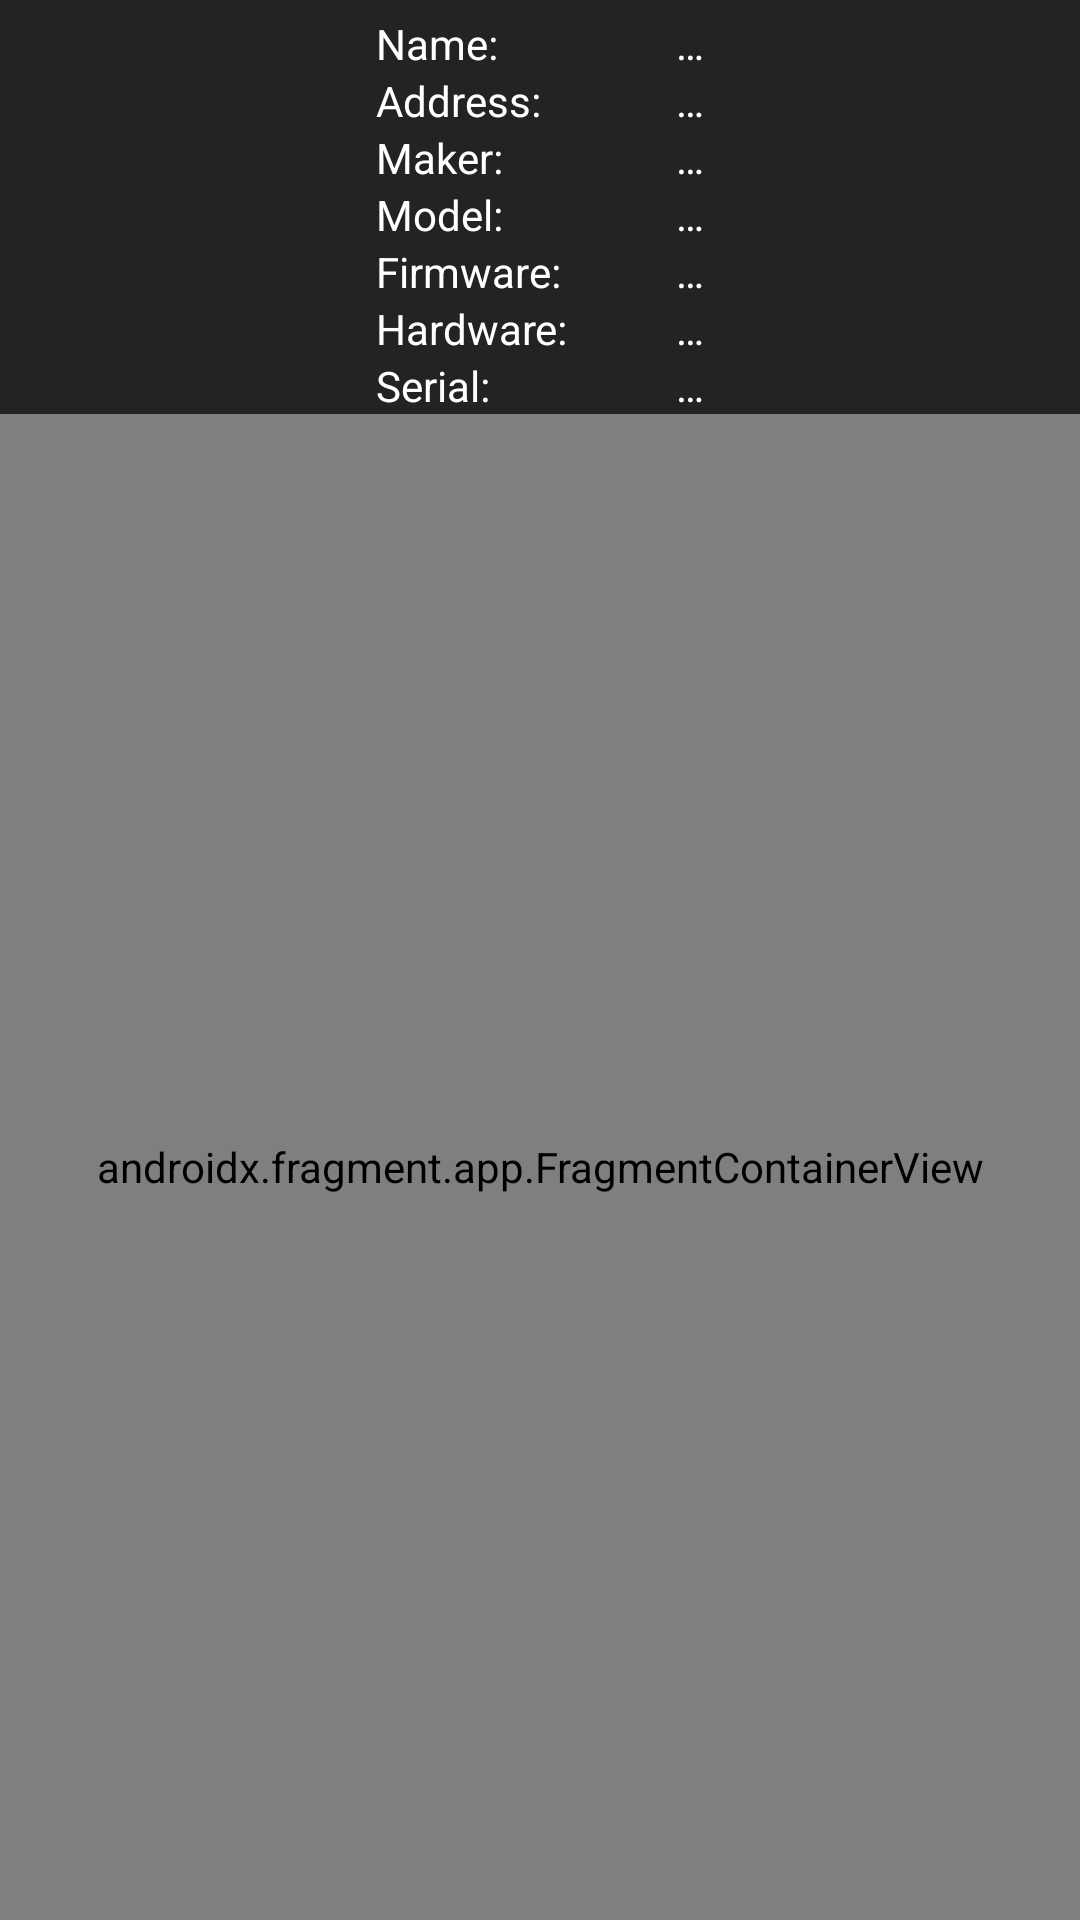

This screen was rendered from an Android layout file. Write that file and the resources it references.
<!-- AndroidManifest.xml: application theme Theme.PlinkApp -->
<!-- res/layout/fragment_device_info.xml -->
<?xml version="1.0" encoding="utf-8"?>
<LinearLayout xmlns:android="http://schemas.android.com/apk/res/android"
    xmlns:tools="http://schemas.android.com/tools"
    android:layout_width="match_parent"
    android:layout_height="match_parent"
    android:gravity="center_horizontal"
    android:orientation="vertical">

    <include
        android:id="@+id/device_connected_info"
        layout="@layout/info_device"
        android:layout_width="wrap_content"
        android:layout_height="wrap_content"
        android:layout_marginTop="@dimen/activity_vertical_margin" />

    <androidx.fragment.app.FragmentContainerView
        android:id="@+id/container_dfu"
        android:name="com.android.app.fragments.device.deviceDfu.DeviceDfuFragment"
        android:layout_width="match_parent"
        android:layout_height="match_parent"
        tools:layout="@layout/fragment_device_dfu" />

</LinearLayout>
<!-- res/layout/info_device.xml (included above) -->
<?xml version="1.0" encoding="utf-8"?>
<TableLayout xmlns:android="http://schemas.android.com/apk/res/android"
	xmlns:tools="http://schemas.android.com/tools"
	android:layout_width="wrap_content"
	android:layout_height="wrap_content"
	android:orientation="vertical"
	android:paddingStart="@dimen/activity_horizontal_margin"
	android:paddingEnd="@dimen/activity_horizontal_margin"
	tools:ignore="ContentDescription">

	<TableRow
		android:id="@+id/item_device_name"
		android:layout_width="match_parent"
		android:layout_height="match_parent">

		<TextView
			android:id="@+id/ble_device_name_header"
			android:layout_width="100dp"
			android:layout_height="wrap_content"
			android:text="@string/device_info_desc_name"
			android:textAlignment="viewStart"
			android:textColor="?android:attr/textColorPrimary" />

		<TextView
			android:id="@+id/ble_device_name"
			android:layout_width="match_parent"
			android:layout_height="wrap_content"
			android:text="@string/value_unknown"
			android:textAlignment="viewStart"
			android:textColor="?android:attr/textColorPrimary" />
	</TableRow>

	<TableRow
		android:id="@+id/item_device_address"
		android:layout_width="match_parent"
		android:layout_height="match_parent">

		<TextView
			android:id="@+id/ble_device_address_header"
			android:layout_width="match_parent"
			android:layout_height="wrap_content"
			android:text="@string/device_info_desc_address"
			android:textAlignment="viewStart"
			android:textColor="?android:attr/textColorPrimary" />

		<TextView
			android:id="@+id/ble_device_address"
			android:layout_width="match_parent"
			android:layout_height="wrap_content"
			android:text="@string/value_unknown"
			android:textAlignment="viewStart"
			android:textColor="?android:attr/textColorPrimary" />

	</TableRow>

	<TableRow
		android:id="@+id/item_device_manufacturer"
		android:layout_width="match_parent"
		android:layout_height="match_parent"
		android:visibility="visible">

		<TextView
			android:id="@+id/ble_device_manufacturer_header"
			android:layout_width="match_parent"
			android:layout_height="wrap_content"
			android:text="@string/device_info_desc_make"
			android:textAlignment="viewStart"
			android:textColor="?android:attr/textColorPrimary" />

		<TextView
			android:id="@+id/ble_device_manufacturer"
			android:layout_width="match_parent"
			android:layout_height="wrap_content"
			android:text="@string/value_unknown"
			android:textAlignment="viewStart"
			android:textColor="?android:attr/textColorPrimary" />
	</TableRow>

	<TableRow
		android:id="@+id/item_device_model"
		android:layout_width="match_parent"
		android:layout_height="match_parent"
		android:visibility="visible">

		<TextView
			android:id="@+id/ble_device_model_header"
			android:layout_width="match_parent"
			android:layout_height="wrap_content"
			android:text="@string/device_info_desc_model"
			android:textAlignment="viewStart"
			android:textColor="?android:attr/textColorPrimary" />

		<TextView
			android:id="@+id/ble_device_model"
			android:layout_width="match_parent"
			android:layout_height="wrap_content"
			android:text="@string/value_unknown"
			android:textAlignment="viewStart"
			android:textColor="?android:attr/textColorPrimary" />
	</TableRow>

	<TableRow
		android:id="@+id/item_device_version_fw"
		android:layout_width="match_parent"
		android:layout_height="match_parent">

		<TextView
			android:id="@+id/ble_device_version_fw_header"
			android:layout_width="match_parent"
			android:layout_height="wrap_content"
			android:text="@string/device_info_desc_fw"
			android:textAlignment="viewStart"
			android:textColor="?android:attr/textColorPrimary" />

		<TextView
			android:id="@+id/ble_device_version_fw"
			android:layout_width="match_parent"
			android:layout_height="wrap_content"
			android:text="@string/value_unknown"
			android:textAlignment="viewStart"
			android:textColor="?android:attr/textColorPrimary" />

	</TableRow>

	<TableRow
		android:id="@+id/item_device_version_hw"
		android:layout_width="match_parent"
		android:layout_height="match_parent"
		android:visibility="visible">

		<TextView
			android:id="@+id/ble_device_version_hw_header"
			android:layout_width="match_parent"
			android:layout_height="wrap_content"
			android:text="@string/device_info_desc_hw"
			android:textAlignment="viewStart"
			android:textColor="?android:attr/textColorPrimary" />

		<TextView
			android:id="@+id/ble_device_version_hw"
			android:layout_width="match_parent"
			android:layout_height="wrap_content"
			android:text="@string/value_unknown"
			android:textAlignment="viewStart"
			android:textColor="?android:attr/textColorPrimary" />
	</TableRow>

	<TableRow
		android:id="@+id/item_device_serial"
		android:layout_width="match_parent"
		android:layout_height="match_parent">

		<TextView
			android:id="@+id/ble_device_serial_header"
			android:layout_width="match_parent"
			android:layout_height="wrap_content"
			android:text="@string/device_info_desc_serial"
			android:textAlignment="viewStart"
			android:textColor="?android:attr/textColorPrimary" />

		<TextView
			android:id="@+id/ble_device_serial"
			android:layout_width="match_parent"
			android:layout_height="wrap_content"
			android:text="@string/value_unknown"
			android:textAlignment="viewStart"
			android:textColor="?android:attr/textColorPrimary" />
	</TableRow>

</TableLayout>
<!-- res/layout/fragment_device_dfu.xml (included above) -->
<?xml version="1.0" encoding="utf-8"?>
<androidx.constraintlayout.widget.ConstraintLayout xmlns:android="http://schemas.android.com/apk/res/android"
    xmlns:app="http://schemas.android.com/apk/res-auto"
    android:layout_width="match_parent"
    android:layout_height="match_parent">

    <ScrollView
        android:layout_width="match_parent"
        android:layout_height="match_parent"
        app:layout_constraintBottom_toBottomOf="parent"
        app:layout_constraintEnd_toEndOf="parent"
        app:layout_constraintStart_toStartOf="parent"
        app:layout_constraintTop_toTopOf="parent">

        <LinearLayout
            android:layout_width="match_parent"
            android:layout_height="wrap_content"
            android:orientation="vertical">

            <androidx.constraintlayout.widget.ConstraintLayout
                android:id="@+id/dfu"
                android:layout_width="match_parent"
                android:layout_height="wrap_content">

                <ProgressBar
                    android:id="@+id/dfu_progress_bar"
                    style="?android:attr/progressBarStyleHorizontal"
                    android:layout_width="200dp"
                    android:layout_height="wrap_content"
                    android:layout_marginTop="15dp"
                    android:visibility="gone"
                    app:layout_constraintEnd_toEndOf="parent"
                    app:layout_constraintStart_toStartOf="parent"
                    app:layout_constraintTop_toTopOf="parent" />

                <TextView
                    android:id="@+id/dfu_progress"
                    android:layout_width="wrap_content"
                    android:layout_height="wrap_content"
                    android:layout_marginTop="15dp"
                    android:textAlignment="center"
                    android:textColor="@color/textprimary"
                    android:textSize="16sp"
                    app:layout_constraintEnd_toEndOf="parent"
                    app:layout_constraintStart_toStartOf="parent"
                    app:layout_constraintTop_toBottomOf="@+id/dfu_progress_bar" />

                <Button
                    android:id="@+id/dfu_button"
                    android:layout_width="wrap_content"
                    android:layout_height="wrap_content"
                    android:layout_marginTop="15dp"
                    android:text="@string/value_unknown"
                    android:visibility="gone"
                    app:layout_constraintEnd_toEndOf="parent"
                    app:layout_constraintStart_toStartOf="parent"
                    app:layout_constraintTop_toBottomOf="@+id/dfu_progress" />

            </androidx.constraintlayout.widget.ConstraintLayout>

        </LinearLayout>
    </ScrollView>

</androidx.constraintlayout.widget.ConstraintLayout>
<!-- resources referenced by this layout -->
<resources>
  <color name="textprimary">#FFE38F</color>
  <dimen name="activity_horizontal_margin">5dp</dimen>
  <dimen name="activity_vertical_margin">5dp</dimen>
  <string name="device_info_desc_address">Address: </string>
  <string name="device_info_desc_fw">Firmware:</string>
  <string name="device_info_desc_hw">Hardware:</string>
  <string name="device_info_desc_make">Maker:</string>
  <string name="device_info_desc_model">Model:</string>
  <string name="device_info_desc_name">Name: </string>
  <string name="device_info_desc_serial">Serial:</string>
  <string name="value_unknown">…</string>
  <style name="MySeekBarStyle" parent="Widget.AppCompat.SeekBar">
  
  
          <item name="android:thumbTint">@color/textprimary</item>
      </style>
  <color name="primaryBackground">#232323</color>
  <style name="MyDialogTheme" parent="Theme.MaterialComponents.Dialog">
          
          <item name="android:colorBackground">@color/darkgray</item>
          
          <item name="colorSecondary">@color/textprimary</item>
          
          <item name="android:textColor">?android:attr/textColorPrimary</item>
          
          <item name="colorPrimary">?android:attr/textColorPrimary</item>
          
          <item name="colorControlHighlight">@color/lightgray</item>
          
          <item name="colorControlNormal">@color/lightgray</item>
          
          <item name="colorControlActivated">@color/textprimary</item>
      </style>
  <style name="MyActionMenuIcon">
          <item name="android:src">@drawable/ic_gears</item>
          <item name="android:paddingRight">15dp</item>
      </style>
  <style name="MyMenuStyle" parent="Theme.MaterialComponents.CompactMenu">
          <item name="android:textColor">@color/text_primary_color_selector</item>
          <item name="android:background">@color/gray</item>
          <item name="android:dropDownVerticalOffset">10dp</item>
      </style>
  <style name="MySpinnerDropdownStyle" parent="Widget.AppCompat.Spinner.DropDown">
          <item name="android:overlapAnchor">true</item>
          <item name="android:popupBackground">@color/gray</item>
      </style>
  <style name="MySpinnerItemStyle" parent="Widget.AppCompat.Light.DropDownItem.Spinner">
          <item name="android:textAppearance">@style/MySpinnerItemTextStyle</item>
      </style>
  <style name="MyButtonStyle" parent="Widget.MaterialComponents.Button">
          <item name="android:backgroundTint">@color/gray</item>
      </style>
  <style name="MyFloatingActionButtonStyle" parent="Widget.MaterialComponents.FloatingActionButton">
          <item name="backgroundTint">@color/action_button_color_selector</item>
          <item name="colorSecondary">@color/textprimary</item>
          <item name="tint">@color/text_primary_color_selector</item>
      </style>
  <style name="MyNavigationViewStyle" parent="Widget.MaterialComponents.NavigationView">
          
          <item name="itemTextColor">@color/nav_item_text_color_selector</item>
          
          <item name="itemIconTint">@color/nav_item_icon_tint_color_selector</item>
          
          <item name="android:background">@color/primaryBackground</item>
          
          <item name="itemShapeFillColor">@color/nav_item_background_color_selector</item>
      </style>
  <style name="MyPreferenceStyle" parent="PreferenceThemeOverlay">
          
          <item name="preferenceCategoryTitleTextColor">@color/textprimary</item>
          <item name="preferenceCategoryTitleTextAppearance">@style/MyPreferenceCategoryTitleTextAppearance</item>
      </style>
  <color name="lightgray">#A1A1A1</color>
  <color name="gray">#656565</color>
  <color name="darkgray">#494949</color>
  <style name="MySpinnerItemTextStyle" parent="TextAppearance.AppCompat.Widget.DropDownItem">
          <item name="android:textColor">@color/text_primary_color_selector</item>
      </style>
  <style name="MyPreferenceCategoryTitleTextAppearance" parent="@style/TextAppearance.AppCompat.Body2">
          <item name="android:textSize">16sp</item>
      </style>
</resources>
